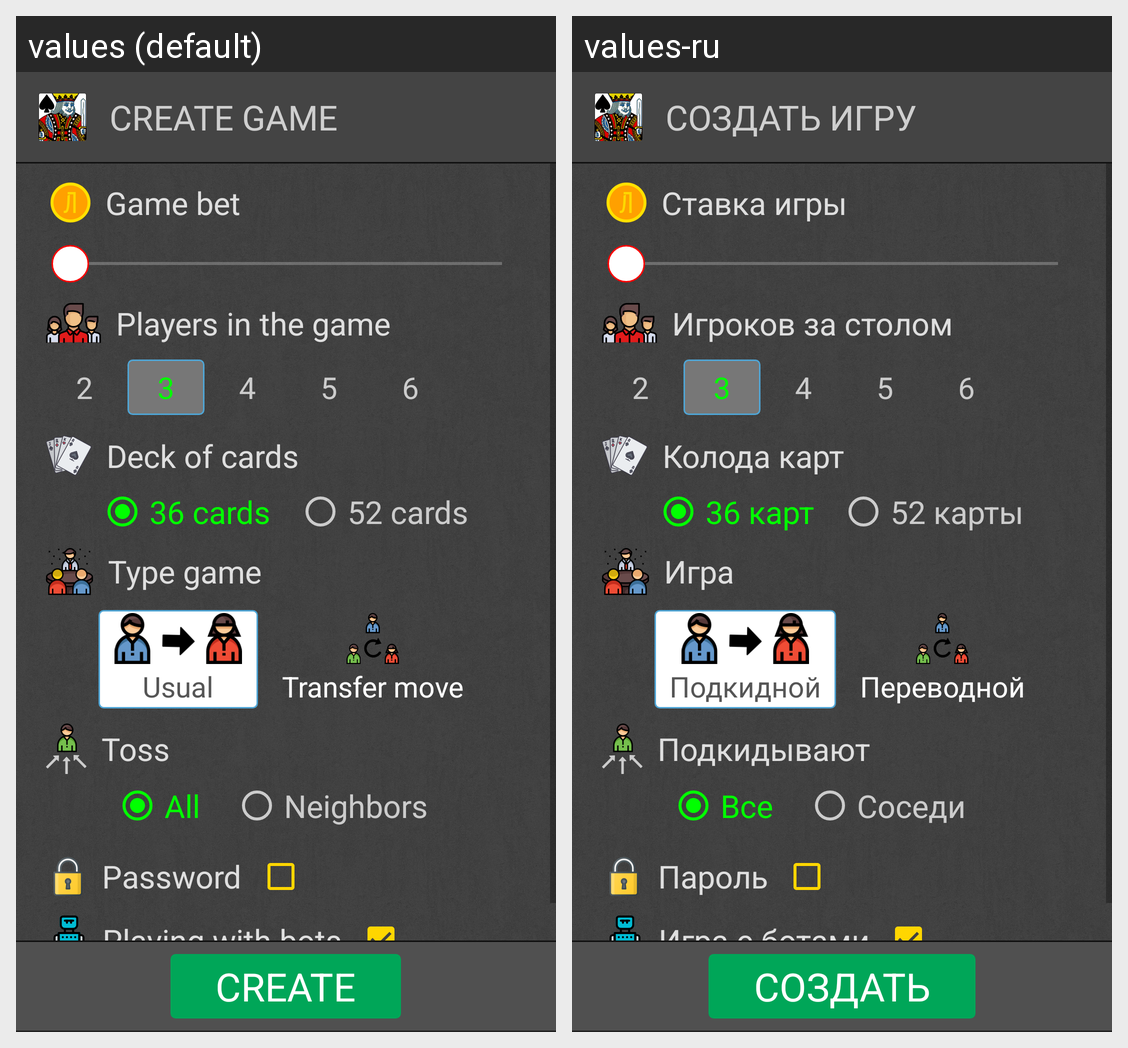

Translations of the strings shown on this Android screen, per locale in the grid:
Android screen res/layout/page_create_new_game.xml rendered under 2 locales, left to right: values (default), values-ru. Device: Nexus 5 (rendered at 1080×1920; each locale shown at half size, 540×960, under a caption strip naming it); theme AppTheme.
Strings drawn on this screen, with the default value and each locale's value (text and hints the layout hard-codes, and strings that could not be matched under every locale, appear in the picture but are not listed):

txt_3
  values: CREATE GAME
  values-ru: СОЗДАТЬ ИГРУ

txt_18
  values: Game bet
  values-ru: Ставка игры

txt_19
  values: Players in the game
  values-ru: Игроков за столом

txt_38
  values: Deck of cards
  values-ru: Колода карт

txt_36
  values: 36 cards
  values-ru: 36 карт

txt_37
  values: 52 cards
  values-ru: 52 карты

txt_20
  values: Type game
  values-ru: Игра

txt_21
  values: Usual
  values-ru: Подкидной

txt_22
  values: Transfer move
  values-ru: Переводной

txt_23
  values: Toss
  values-ru: Подкидывают

txt_24
  values: All
  values-ru: Все

txt_25
  values: Neighbors
  values-ru: Соседи

txt_26
  values: Password
  values-ru: Пароль

txt_102
  values: Playing with bots
  values-ru: Игра с ботами

txt_39
  values: CREATE
  values-ru: СОЗДАТЬ
